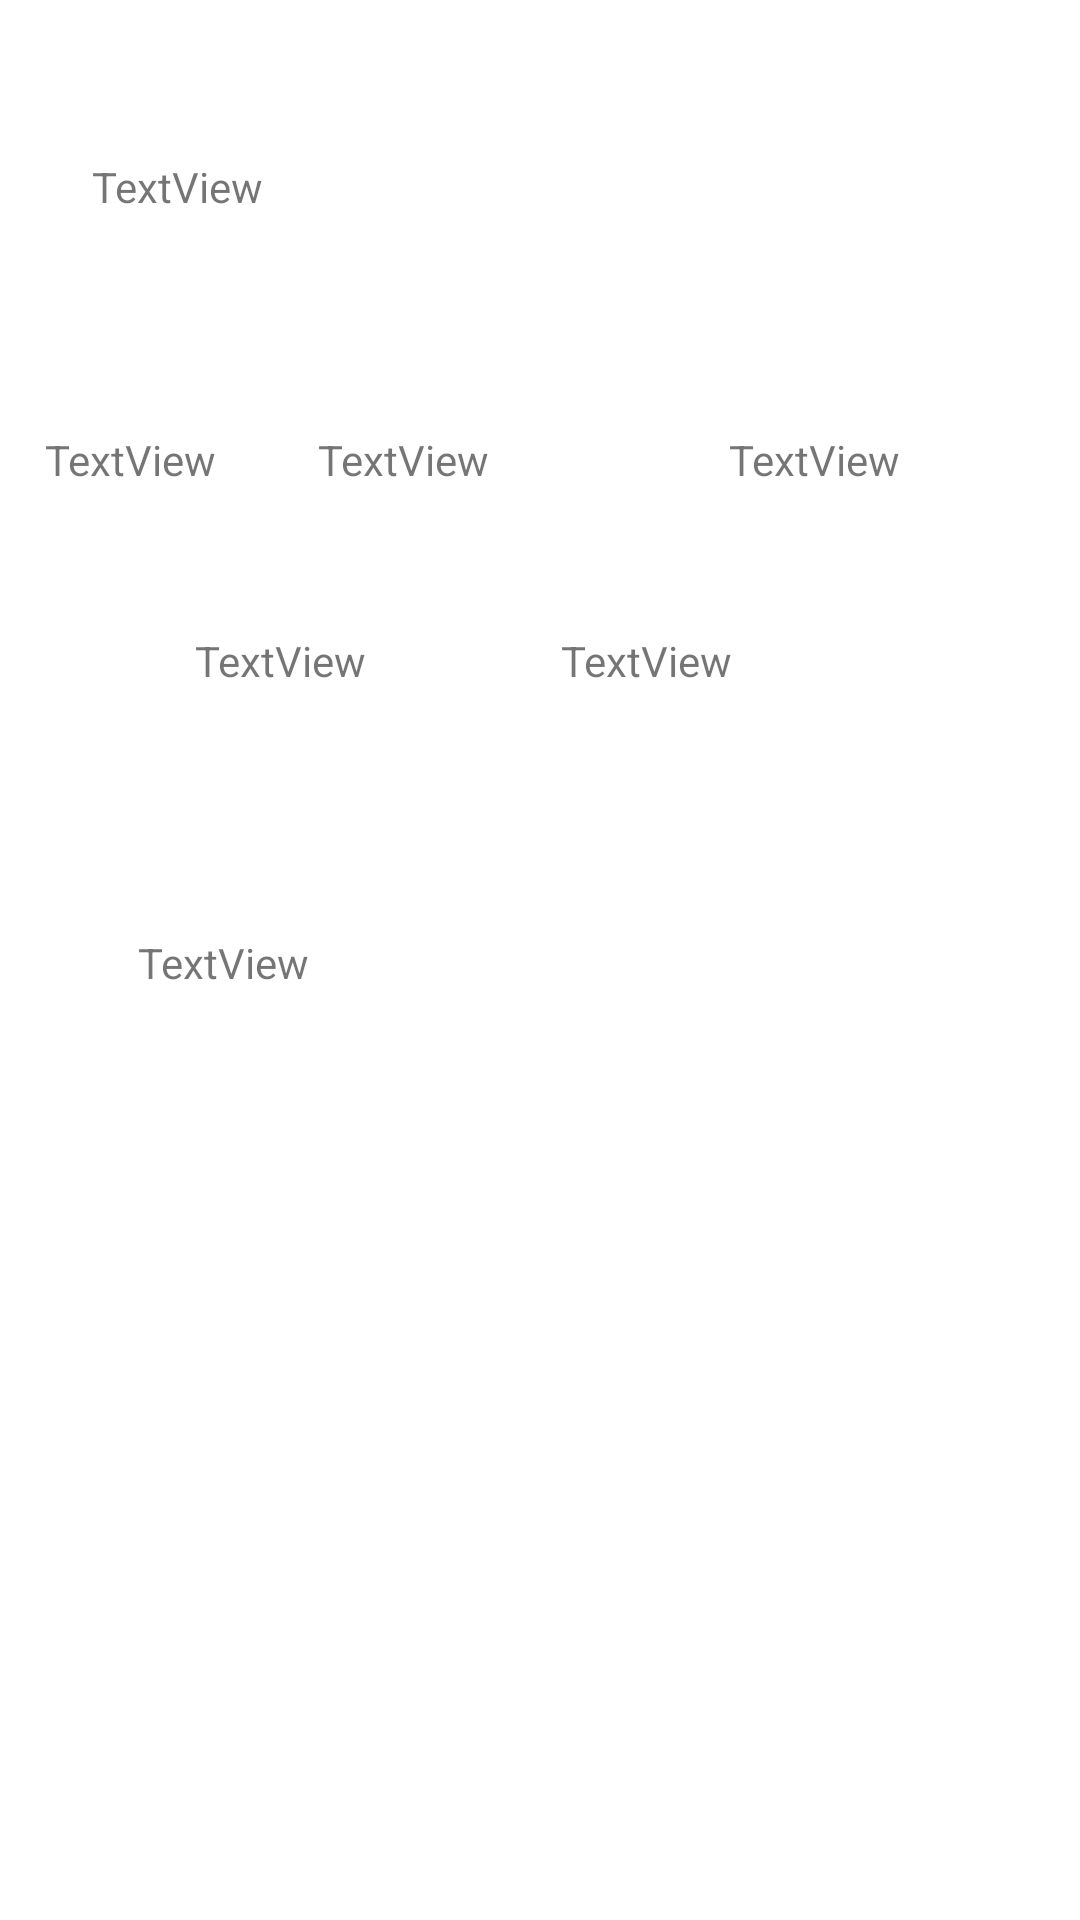

Here is an Android app screen rendered from its layout file. Give the layout XML and the strings, colors and styles it references.
<!-- AndroidManifest.xml: application theme Theme.FirstAndroidApplication -->
<!-- res/layout/activity_detail_page.xml -->
<?xml version="1.0" encoding="utf-8"?>

<androidx.constraintlayout.widget.ConstraintLayout xmlns:android="http://schemas.android.com/apk/res/android"
    xmlns:app="http://schemas.android.com/apk/res-auto"
    xmlns:tools="http://schemas.android.com/tools"
    android:layout_width="match_parent"
    android:layout_height="match_parent"
    tools:context=".DetailPage">

    <TextView
        android:id="@+id/titleOfDetails"
        android:layout_width="wrap_content"
        android:layout_height="wrap_content"
        android:text="TextView"
        app:layout_constraintBottom_toBottomOf="parent"
        app:layout_constraintEnd_toEndOf="parent"
        app:layout_constraintHorizontal_bias="0.101"
        app:layout_constraintStart_toStartOf="parent"
        app:layout_constraintTop_toTopOf="parent"
        app:layout_constraintVertical_bias="0.085" />

    <TextView
        android:id="@+id/LoremIpsum"
        android:layout_width="wrap_content"
        android:layout_height="wrap_content"
        android:text="TextView"
        app:layout_constraintBottom_toBottomOf="parent"
        app:layout_constraintEnd_toEndOf="parent"
        app:layout_constraintHorizontal_bias="0.152"
        app:layout_constraintStart_toStartOf="parent"
        app:layout_constraintTop_toBottomOf="@+id/titleOfDetails"
        app:layout_constraintVertical_bias="0.436" />

    <TextView
        android:id="@+id/textTitle"
        android:layout_width="wrap_content"
        android:layout_height="wrap_content"
        android:layout_marginTop="72dp"
        android:text="TextView"
        app:layout_constraintEnd_toStartOf="@+id/textBody"
        app:layout_constraintHorizontal_bias="0.305"
        app:layout_constraintStart_toStartOf="parent"
        app:layout_constraintTop_toBottomOf="@+id/titleOfDetails" />

    <TextView
        android:id="@+id/textBody"
        android:layout_width="wrap_content"
        android:layout_height="wrap_content"
        android:layout_marginEnd="80dp"
        android:layout_marginRight="80dp"
        android:text="TextView"
        app:layout_constraintEnd_toStartOf="@+id/textState"
        app:layout_constraintTop_toTopOf="@+id/textTitle" />

    <TextView
        android:id="@+id/textState"
        android:layout_width="wrap_content"
        android:layout_height="wrap_content"
        android:layout_marginEnd="60dp"
        android:layout_marginRight="60dp"
        android:text="TextView"
        app:layout_constraintEnd_toEndOf="parent"
        app:layout_constraintTop_toTopOf="@+id/textTitle" />

    <ImageView
        android:id="@+id/imageload"
        android:layout_width="270dp"
        android:layout_height="199dp"
        app:layout_constraintBottom_toBottomOf="parent"
        app:layout_constraintEnd_toEndOf="parent"
        app:layout_constraintStart_toStartOf="parent"
        app:layout_constraintTop_toBottomOf="@+id/LoremIpsum"
        app:srcCompat="@drawable/ic_launcher_foreground" />

    <TextView
        android:id="@+id/showLat"
        android:layout_width="wrap_content"
        android:layout_height="wrap_content"
        android:layout_marginTop="48dp"
        android:text="TextView"
        app:layout_constraintEnd_toStartOf="@+id/showLong"
        app:layout_constraintStart_toStartOf="parent"
        app:layout_constraintTop_toBottomOf="@+id/textTitle" />

    <TextView
        android:id="@+id/showLong"
        android:layout_width="wrap_content"
        android:layout_height="wrap_content"
        android:layout_marginTop="48dp"
        android:layout_marginEnd="116dp"
        android:text="TextView"
        app:layout_constraintEnd_toEndOf="parent"
        app:layout_constraintTop_toBottomOf="@+id/textBody" />

</androidx.constraintlayout.widget.ConstraintLayout>
<!-- resources referenced by this layout -->
<resources>
  <style name="Theme.FirstAndroidApplication" parent="Theme.MaterialComponents.DayNight.DarkActionBar">
          
          <item name="colorPrimary">@color/purple_500</item>
          <item name="colorPrimaryVariant">@color/purple_700</item>
          <item name="colorOnPrimary">@color/white</item>
          
          <item name="colorSecondary">@color/teal_200</item>
          <item name="colorSecondaryVariant">@color/teal_700</item>
          <item name="colorOnSecondary">@color/black</item>
          
          <item name="android:statusBarColor" tools:targetApi="l">?attr/colorPrimaryVariant</item>
          
      </style>
  <!-- not gathered from this repository: default colours our renderer supplied (Android Studio template values) -->
  <color name="purple_500">#FF6200EE</color>
  <color name="purple_700">#FF3700B3</color>
  <color name="teal_200">#FF03DAC5</color>
  <color name="teal_700">#FF018786</color>
  <color name="black">#FF000000</color>
  <color name="white">#FFFFFFFF</color>
</resources>
